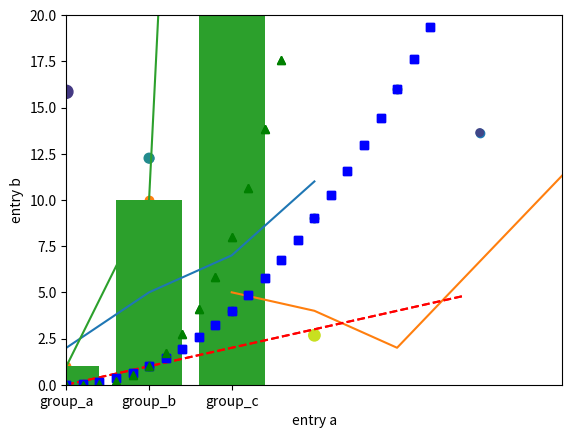

Here is the Python script that generated this plot:
%matplotlib inline

import matplotlib
import matplotlib.pyplot as plt
import numpy as np

print(matplotlib.__version__)
print(np.__version__)

plt.plot([2, 5, 7, 11])
plt.ylabel('sumbu y')
plt.show()

plt.plot([2, 3, 4, 7], [5, 4, 2, 16])
plt.show()

plt.plot([1, 2, 3, 4], [1, 4, 9, 16], 'go')
plt.axis([0, 6, 0, 20])
plt.show()

t = np.arange(0., 5., 0.2)
t

plt.plot(t, t, 'r--')
plt.plot(t, t**2, 'bs')
plt.plot(t, t**3, 'g^')
plt.show()

plt.plot(t, t, 'r--', 
         t, t**2, 'bs', 
         t, t**3, 'g^')
plt.show()

data = {'a': np.arange(50),
        'c': np.random.randint(0, 50, 50),
        'd': np.random.randn(50)}
data['b'] = data['a'] + 10 * np.random.randn(50)
data['d'] = np.abs(data['d']) * 100

data

plt.scatter('a', 'b', data=data)
plt.xlabel('entry a')
plt.ylabel('entry b')
plt.show()

plt.scatter('a', 'b', c='c', s='d', data=data)
plt.xlabel('entry a')
plt.ylabel('entry b')
plt.show()

names = ['group_a', 'group_b', 'group_c']
values = [1, 10, 100]

plt.plot(names, values)
plt.show()

plt.scatter(names, values)
plt.show()

plt.bar(names, values)
plt.show()